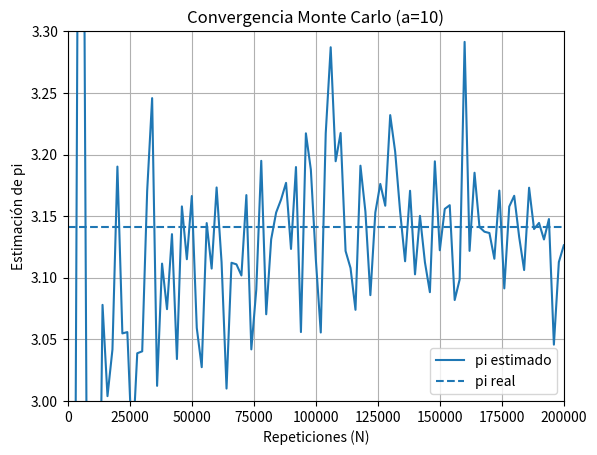

Write the Python code that produced this figure.
import numpy as np
from numpy.random import default_rng
import matplotlib.pyplot as plt
from matplotlib.animation import FuncAnimation

# ---- Clasificación de punto: 0 fuera, 1 circulo, 2 cuadrado ----
def experimento_disjunto(x, y, a):
    if (x - 3*a)**2 + (y - a)**2 <= a**2:
        return 1
    elif (x > a/2) and (x < 1.5*a) and (y > a/2) and (y < 1.5*a):
        return 2
    else:
        return 0

def estimar_pi(N, a, seed=None):
    rng = default_rng(seed)
    x = rng.uniform(0, 40, size=N)
    y = rng.uniform(0, 80, size=N)

    n_circulo = 0
    n_cuadrado = 0

    for i in range(N):
        r = experimento_disjunto(x[i], y[i], a)
        if r == 1:
            n_circulo += 1
        elif r == 2:
            n_cuadrado += 1

    return (n_circulo / n_cuadrado) if n_cuadrado > 0 else np.nan


# --------- Parámetros ----------
a = 10
seed = 20
n_max = 200_000
step = 2_000
interval_ms = 20

# 1) Construir eje X (N) y eje Y (pi estimado)
x = np.arange(step, n_max + 1, step)
y = np.array([estimar_pi(n, a=a, seed=seed) for n in x])

# 2) Filtrar valores no válidos
mask = np.isfinite(y)
x = x[mask]
y = y[mask]

# Si por algún motivo todo fueran valores no válidos, evitamos crash
if len(x) == 0:
    raise ValueError("Todas las estimaciones han salido no válidas.")

# 3) Plot base
fig, ax = plt.subplots()
line, = ax.plot(x[:1], y[:1], label="pi estimado")
ax.axhline(np.pi, linestyle="--", label="pi real")

ax.set(
    xlim=[0, x[-1]],
    ylim=[3.0, 3.3],
    xlabel="Repeticiones (N)",
    ylabel="Estimación de pi",
    title=f"Convergencia Monte Carlo (a={a})"
)
ax.legend()
ax.grid(True)

# 4) Animación
def update(frame):
    line.set_xdata(x[:frame])
    line.set_ydata(y[:frame])
    return (line,)

ani = FuncAnimation(fig=fig, func=update, frames=len(x) + 1, interval=interval_ms, blit=True)

# Guarda GIF
ani.save("pi_convergencia.gif")
# plt.show()
